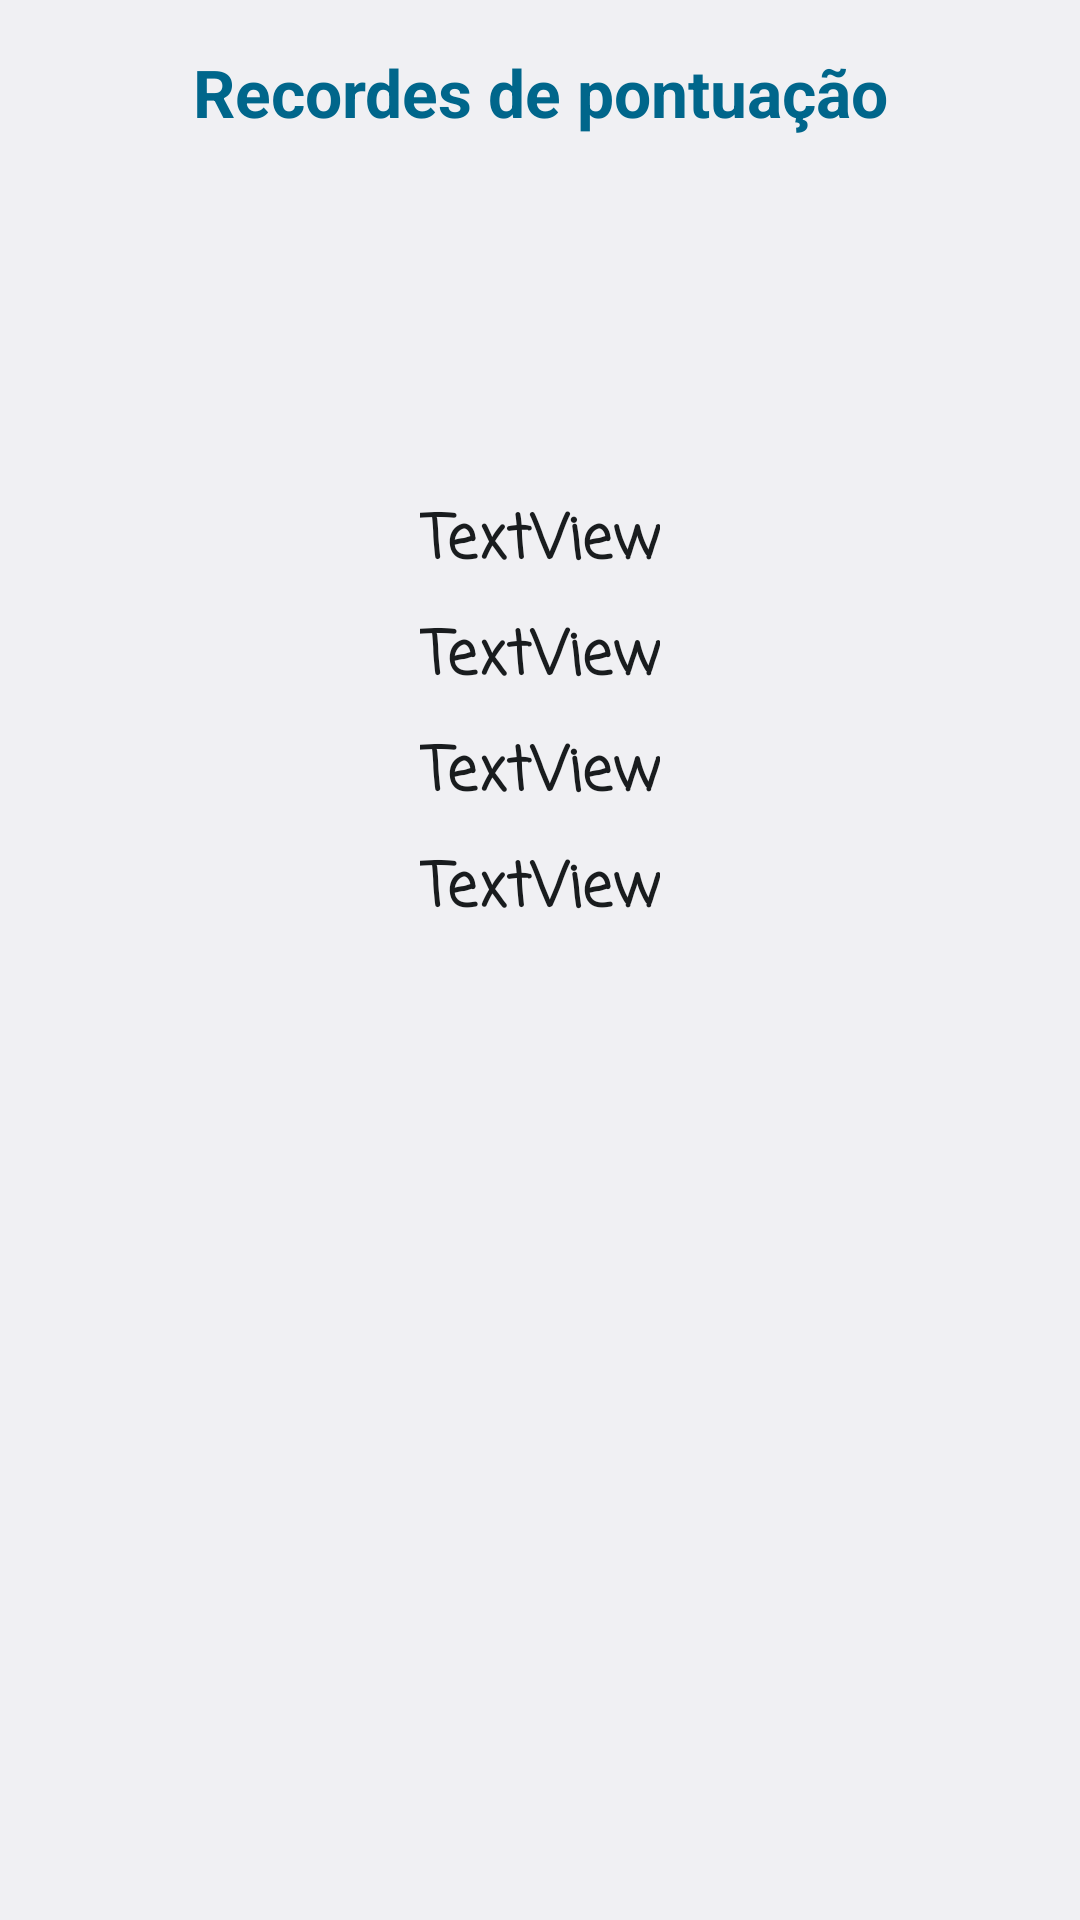

Reconstruct the res/layout file that produces this screen, plus the resources it refers to.
<!-- AndroidManifest.xml: application theme AppTheme -->
<!-- res/layout/activity_score.xml -->
<?xml version="1.0" encoding="utf-8"?>
<android.support.constraint.ConstraintLayout xmlns:android="http://schemas.android.com/apk/res/android"
    xmlns:app="http://schemas.android.com/apk/res-auto"
    xmlns:tools="http://schemas.android.com/tools"
    android:layout_width="match_parent"
    android:layout_height="match_parent"
    tools:context="poo.engtelecom.ScoreActivity">

    <TextView
        android:id="@+id/textView"
        android:layout_width="wrap_content"
        android:layout_height="wrap_content"
        android:layout_marginTop="16dp"
        android:textStyle="bold"
        android:text="@string/recordes"
        android:textAlignment="center"
        android:textAppearance="@style/TextAppearance.AppCompat.Large"
        android:textColor="?android:attr/colorAccent"
        app:layout_constraintLeft_toLeftOf="parent"
        app:layout_constraintRight_toRightOf="parent"
        app:layout_constraintTop_toTopOf="parent" />

    <TextView
        android:id="@+id/textViewPonto1"
        android:layout_width="wrap_content"
        android:layout_height="wrap_content"
        android:layout_marginTop="120dp"
        android:fontFamily="casual"
        android:text="TextView"
        android:textAlignment="center"
        android:textAppearance="@style/TextAppearance.AppCompat"
        android:textStyle="bold"
        android:textSize="20sp"
        app:layout_constraintLeft_toLeftOf="parent"
        app:layout_constraintRight_toRightOf="parent"
        app:layout_constraintTop_toBottomOf="@+id/textView" />

    <TextView
        android:id="@+id/textViewPonto2"
        android:layout_width="wrap_content"
        android:layout_height="wrap_content"
        android:layout_marginTop="8dp"
        android:fontFamily="casual"
        android:text="TextView"
        android:textAlignment="center"
        android:textAppearance="@style/TextAppearance.AppCompat"
        android:textStyle="bold"
        android:textSize="20sp"
        app:layout_constraintLeft_toLeftOf="parent"
        app:layout_constraintRight_toRightOf="parent"
        app:layout_constraintTop_toBottomOf="@+id/textViewPonto1" />

    <TextView
        android:id="@+id/textViewPonto3"
        android:layout_width="wrap_content"
        android:layout_height="wrap_content"
        android:layout_marginTop="8dp"
        android:fontFamily="casual"
        android:text="TextView"
        android:textAlignment="center"
        android:textAppearance="@style/TextAppearance.AppCompat"
        android:textStyle="bold"
        android:textSize="20sp"
        app:layout_constraintLeft_toLeftOf="parent"
        app:layout_constraintRight_toRightOf="parent"
        app:layout_constraintTop_toBottomOf="@+id/textViewPonto2" />

    <TextView
        android:id="@+id/textViewPonto4"
        android:layout_width="wrap_content"
        android:layout_height="wrap_content"
        android:layout_marginTop="8dp"
        android:fontFamily="casual"
        android:text="TextView"
        android:textAlignment="center"
        android:textAppearance="@style/TextAppearance.AppCompat"
        android:textStyle="bold"
        android:textSize="20sp"
        app:layout_constraintLeft_toLeftOf="parent"
        app:layout_constraintRight_toRightOf="parent"
        app:layout_constraintTop_toBottomOf="@+id/textViewPonto3" />

</android.support.constraint.ConstraintLayout>
<!-- resources referenced by this layout -->
<resources>
  <string name="recordes">Recordes de pontuação</string>
  <style name="AppTheme" parent="android:Theme.DeviceDefault.Light.NoActionBar">
          
          <item name="colorPrimary">@color/colorPrimary</item>
          <item name="colorPrimaryDark">@color/colorPrimaryDark</item>
          <item name="colorAccent">@color/colorAccent</item>
  
          <item name="windowNoTitle">true</item>
          <item name="windowActionBar">false</item>
          <item name="android:windowFullscreen">true</item>
          <item name="android:windowContentOverlay">@null</item>
  
      </style>
  <color name="colorPrimary">#3F51B5</color>
  <color name="colorPrimaryDark">#303f9f</color>
  <color name="colorAccent">#FF4081</color>
</resources>
